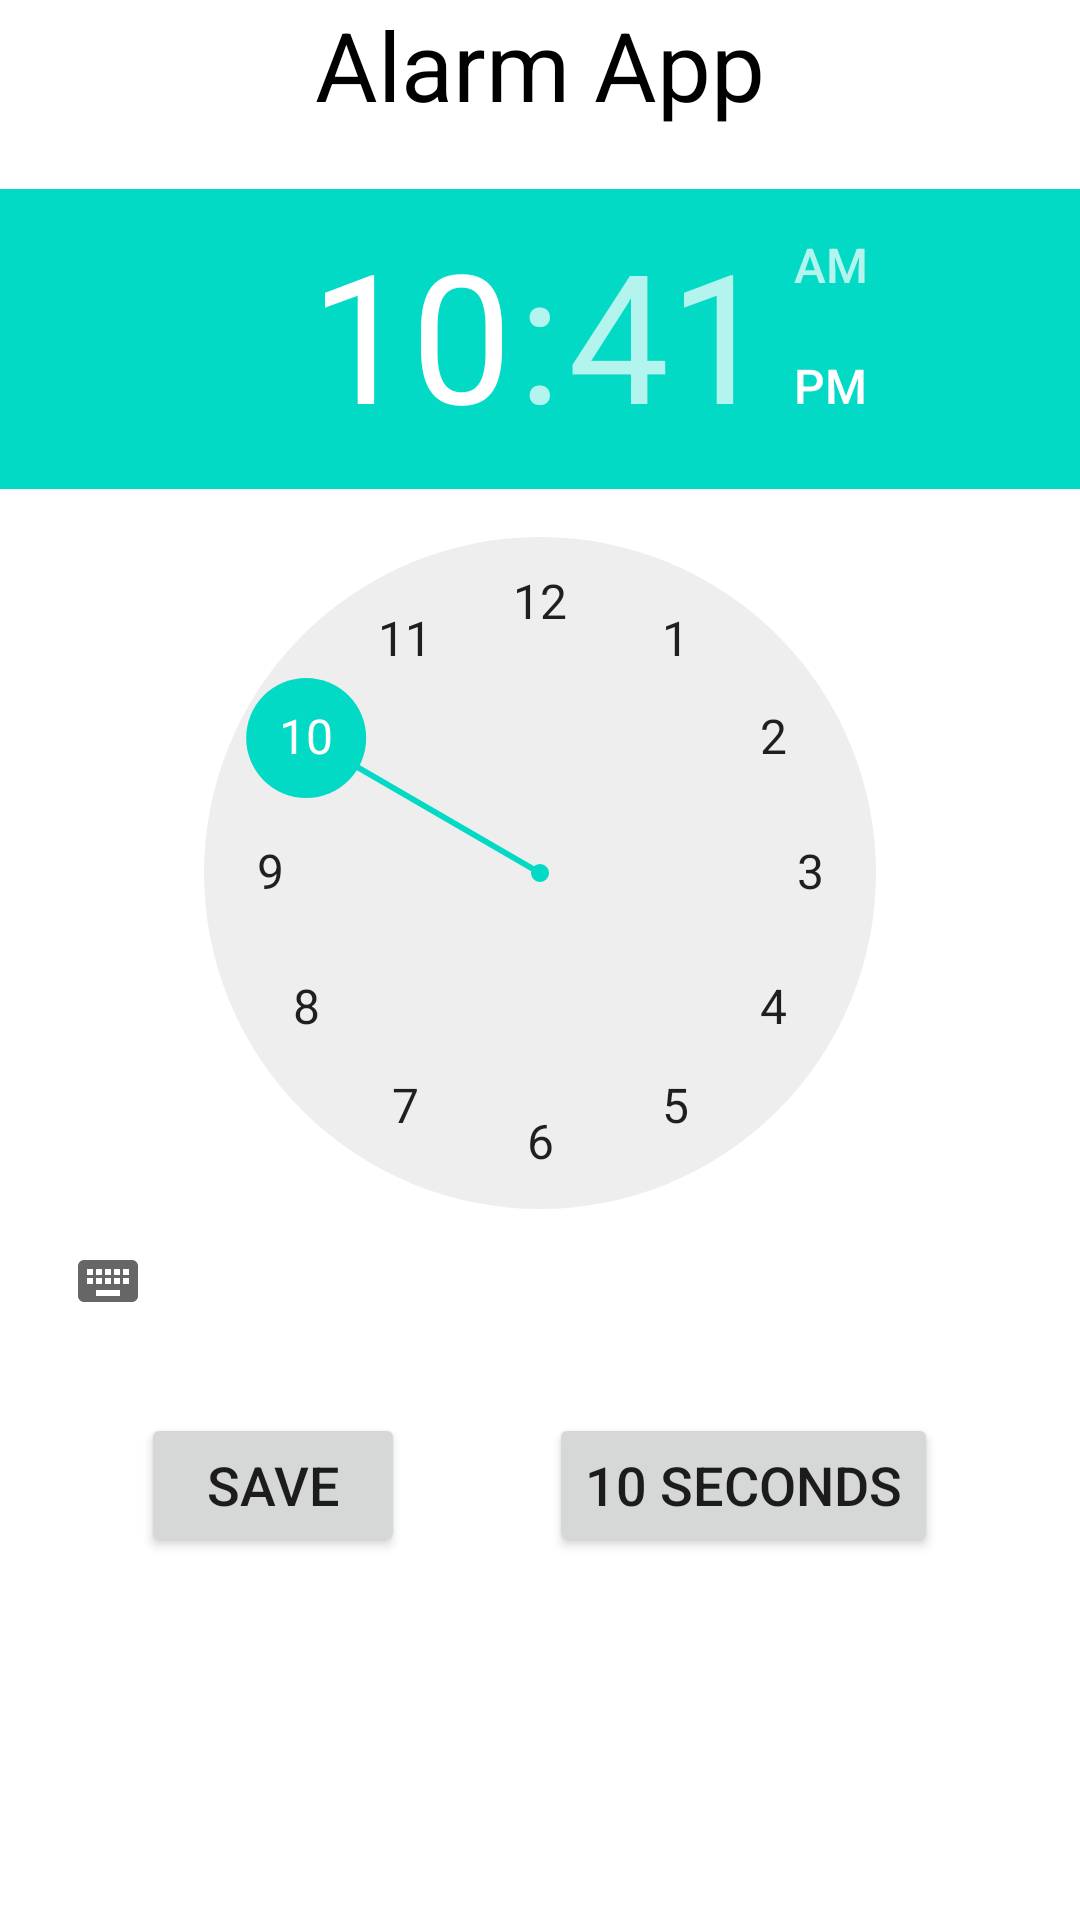

The Android layout XML behind this screen, and the referenced resources:
<!-- AndroidManifest.xml: application theme Theme.DemoAlarmApp -->
<!-- res/layout/activity_main.xml -->
<?xml version="1.0" encoding="utf-8"?>
<LinearLayout xmlns:android="http://schemas.android.com/apk/res/android"
    xmlns:app="http://schemas.android.com/apk/res-auto"
    xmlns:tools="http://schemas.android.com/tools"
    android:layout_width="match_parent"
    android:layout_height="match_parent"
    android:orientation="vertical"
    tools:context=".MainActivity">

    <TextView
        android:layout_width="match_parent"
        android:layout_height="wrap_content"
        android:gravity="center"
        android:text="Alarm App"
        android:textSize="32dp"
        android:textColor="@color/black"/>

    <TimePicker
        android:id="@+id/timePiker"
        android:layout_width="match_parent"
        android:layout_height="wrap_content"
        android:layout_marginVertical="20dp"
        android:timePickerMode="clock"/>

    <LinearLayout
        android:layout_width="match_parent"
        android:layout_height="wrap_content"
        android:gravity="center">

        <Button
            android:id="@+id/btnSetAlarm"
            android:layout_gravity="center_horizontal"
            android:layout_width="wrap_content"
            android:layout_height="wrap_content"
            android:text="Save"
            android:layout_margin="24dp"
            android:textSize="18sp"/>

        <Button
            android:id="@+id/btnSetAlarmInLate10seconds"
            android:layout_gravity="center_horizontal"
            android:layout_width="wrap_content"
            android:layout_height="wrap_content"
            android:text="10 seconds"
            android:layout_margin="24dp"
            android:textSize="18sp"/>

    </LinearLayout>

</LinearLayout>
<!-- resources referenced by this layout -->
<resources>
  <style name="Theme.DemoAlarmApp" parent="Theme.MaterialComponents.DayNight.DarkActionBar">
          
          <item name="colorPrimary">@color/purple_500</item>
          <item name="colorPrimaryVariant">@color/purple_700</item>
          <item name="colorOnPrimary">@color/white</item>
          
          <item name="colorSecondary">@color/teal_200</item>
          <item name="colorSecondaryVariant">@color/teal_700</item>
          <item name="colorOnSecondary">@color/black</item>
          
          <item name="android:statusBarColor">?attr/colorPrimaryVariant</item>
          
      </style>
  <!-- not gathered from this repository: default colours our renderer supplied (Android Studio template values) -->
  <color name="purple_500">#FF6200EE</color>
  <color name="purple_700">#FF3700B3</color>
  <color name="teal_200">#FF03DAC5</color>
  <color name="teal_700">#FF018786</color>
  <color name="black">#FF000000</color>
  <color name="white">#FFFFFFFF</color>
</resources>
